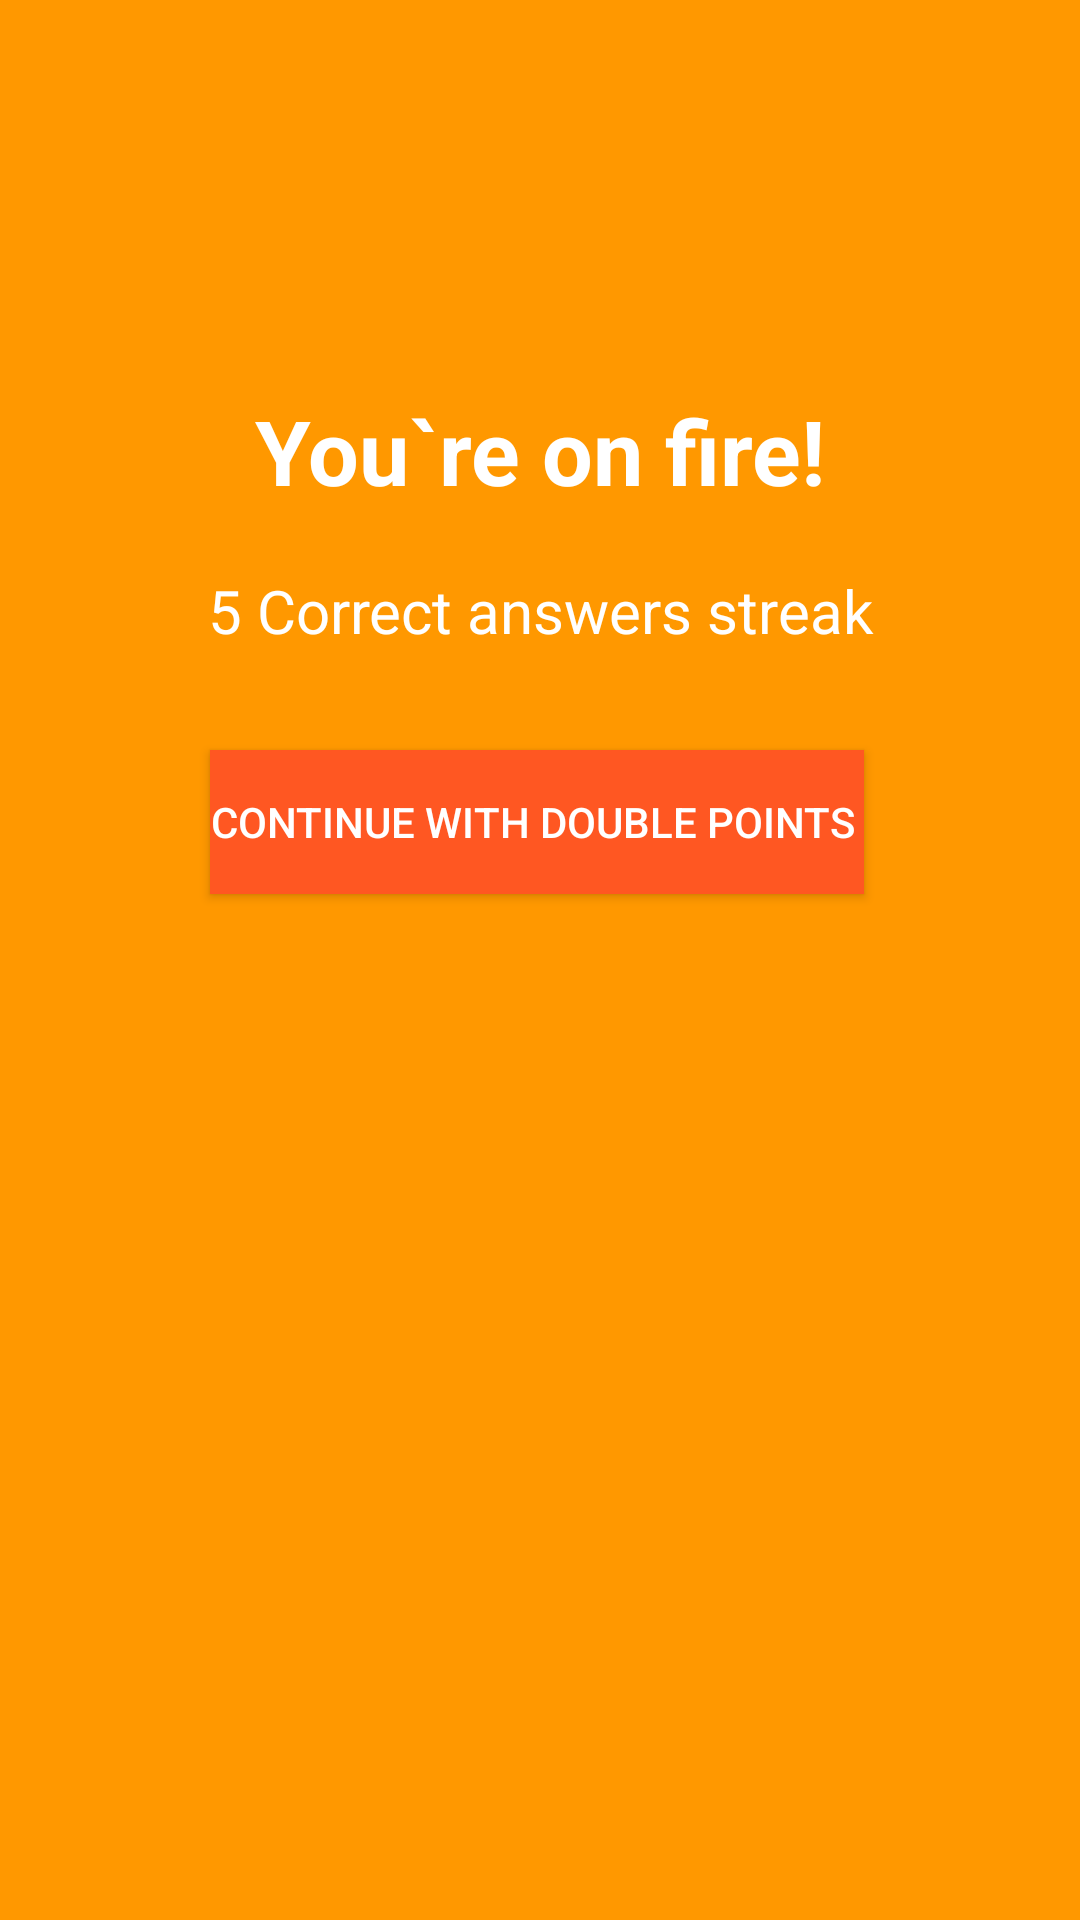

Layout XML and referenced resources for this Android screen:
<!-- AndroidManifest.xml: application theme Theme.AppCompat.NoActionBar -->
<!-- res/layout/fire_dialog.xml -->
<?xml version="1.0" encoding="utf-8"?>
<LinearLayout xmlns:android="http://schemas.android.com/apk/res/android"
    xmlns:tools="http://schemas.android.com/tools"
    android:layout_width="330dp"
    android:layout_height="330dp"
    android:layout_gravity="center"
    android:orientation="vertical"
    android:background="#FF9800">

    <RelativeLayout
        android:layout_width="match_parent"
        android:layout_height="wrap_content"
        android:layout_gravity="center"
        tools:ignore="UselessParent">

        <ImageView
            android:layout_width="match_parent"
            android:layout_height="match_parent"
            android:layout_marginTop="60dp"
            android:background="#FF9800" />


        <ImageView
            android:layout_width="120dp"
            android:layout_height="120dp"
            android:layout_marginStart="110dp"
            android:layout_marginEnd="110dp"
            android:src="@drawable/on_fire_gif" />

        <TextView
            android:layout_width="match_parent"
            android:layout_height="wrap_content"
            android:layout_marginTop="130dp"
            android:gravity="center"
            android:text="You`re on fire!"
            android:textColor="@color/white"
            android:textSize="30sp"
            android:textStyle="bold" />

        <TextView
            android:layout_width="match_parent"
            android:layout_height="wrap_content"
            android:layout_marginTop="190dp"
            android:gravity="center"
            android:text="5 Correct answers streak"
            android:textColor="@color/white"
            android:textSize="20sp" />

        <Button
            android:id="@+id/bt_fire_dialog"
            android:layout_width="wrap_content"
            android:layout_height="wrap_content"
            android:layout_marginStart="70dp"
            android:layout_marginTop="250dp"
            android:layout_marginEnd="70dp"
            android:background="#FF5722"
            android:text="Continue with double points "
            android:textColor="@color/white" />


    </RelativeLayout>

</LinearLayout>
<!-- resources referenced by this layout -->
<resources>
  <color name="white">#FFFFFF</color>
</resources>
